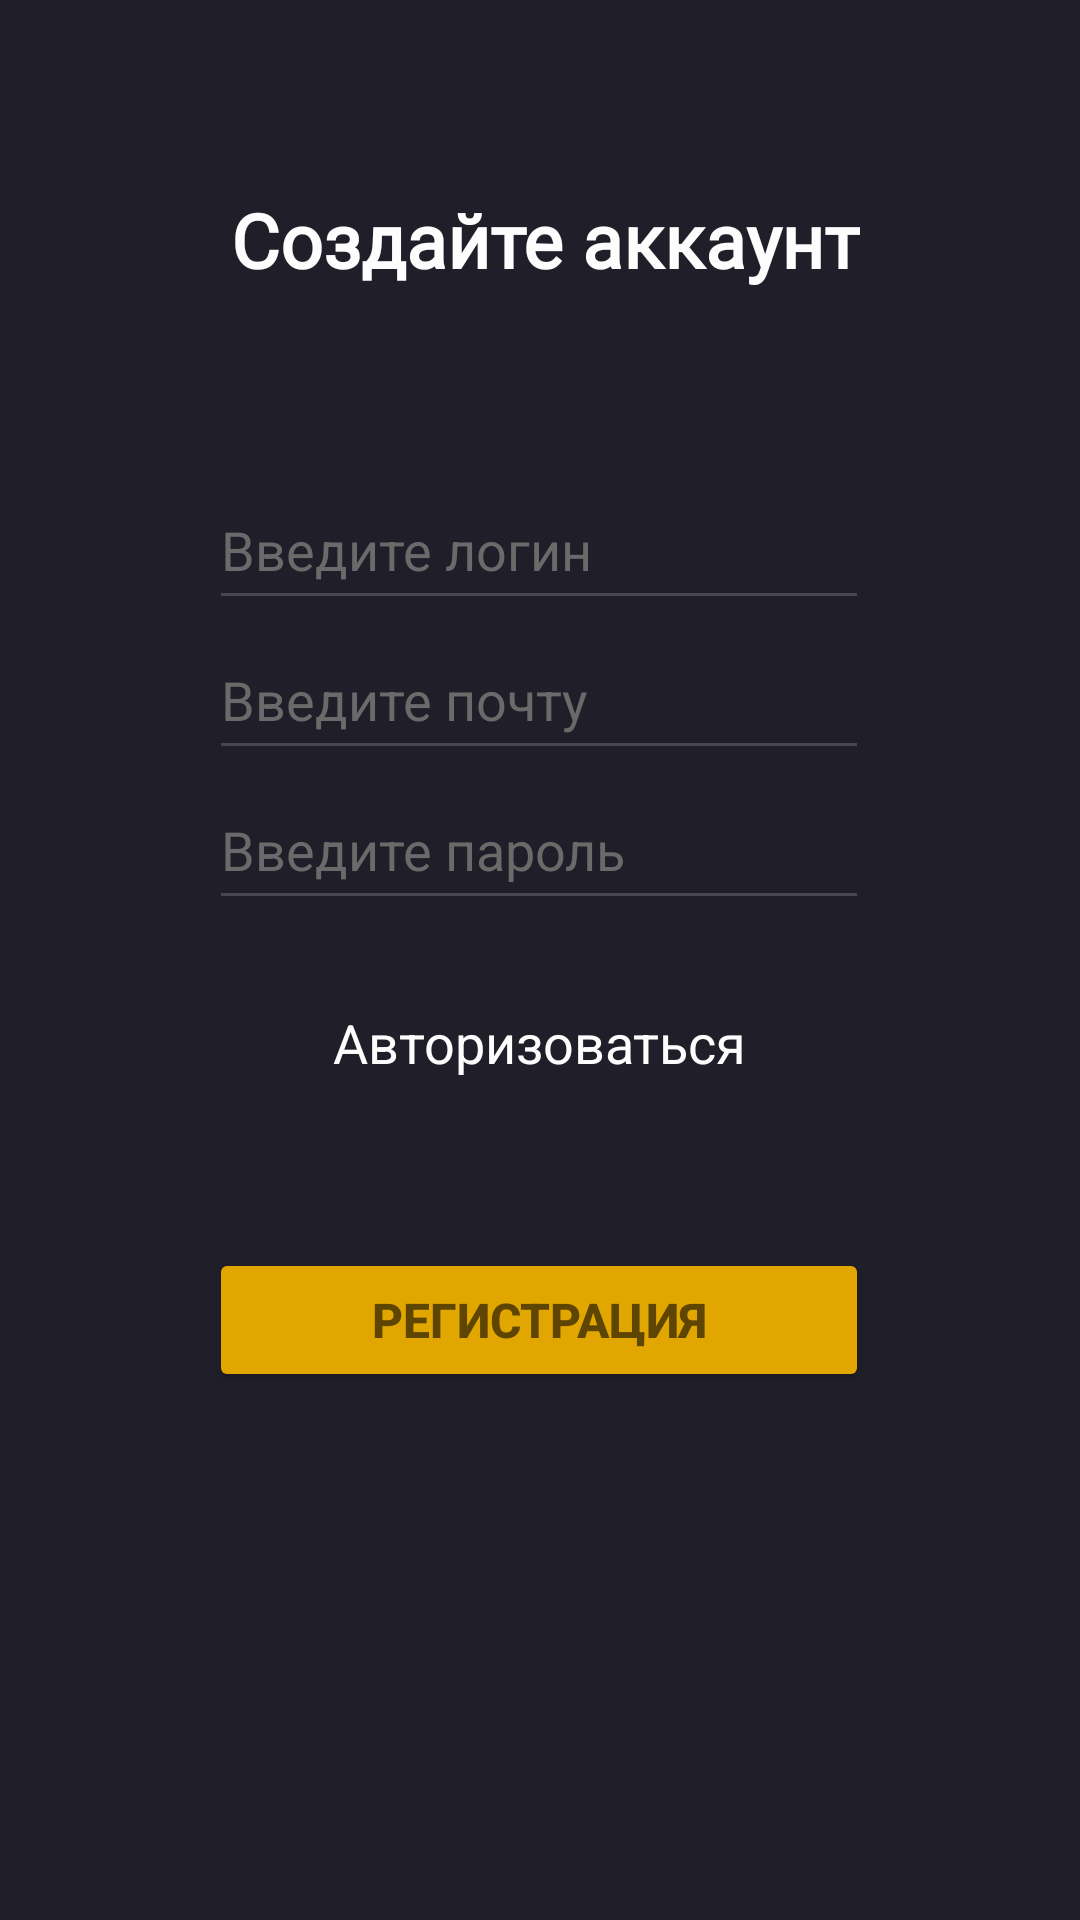

This screen was rendered from an Android layout file. Write that file and the resources it references.
<!-- AndroidManifest.xml: application theme Theme.Spectr -->
<!-- res/layout/activity_main.xml -->
<?xml version="1.0" encoding="utf-8"?>
<ScrollView
    xmlns:android="http://schemas.android.com/apk/res/android"
    xmlns:app="http://schemas.android.com/apk/res-auto"
    xmlns:tools="http://schemas.android.com/tools"
    android:layout_width="match_parent"
    android:layout_height="match_parent"
    android:orientation="vertical"
    android:background="#201E28"
    tools:context=".MainActivity">
    <androidx.constraintlayout.widget.ConstraintLayout
        android:id="@+id/main"
        android:layout_width="match_parent"
        android:layout_height="match_parent"
        android:orientation="vertical"
        android:background="#201E28"
        tools:context=".MainActivity">

        <TextView
            android:id="@+id/main_activity"
            android:layout_width="wrap_content"
            android:layout_height="wrap_content"
            android:layout_gravity="center"
            android:layout_marginTop="50dp"
            android:fontFamily="@font/alexandria_bold"
            android:text="Создайте аккаунт"
            android:textColor="#fdfdfd"
            android:textSize="25sp"
            android:textStyle="bold"
            app:layout_constraintBottom_toTopOf="@+id/user_email"
            app:layout_constraintEnd_toEndOf="parent"
            app:layout_constraintHorizontal_bias="0.512"
            app:layout_constraintStart_toStartOf="parent"
            app:layout_constraintTop_toTopOf="parent"
            app:layout_constraintVertical_bias="0.105" />

        <EditText
            android:id="@+id/user_login"
            android:layout_width="220dp"
            android:layout_height="50dp"
            android:layout_gravity="center"
            android:layout_marginTop="60dp"
            android:ems="10"
            android:hint="Введите логин"
            android:inputType="text"
            android:textColor="#fdfdfd"
            android:textColorHint="#6a6a6a"
            app:layout_constraintBottom_toTopOf="@+id/user_email"
            app:layout_constraintEnd_toEndOf="parent"
            app:layout_constraintHorizontal_bias="0.497"
            app:layout_constraintStart_toStartOf="parent"
            app:layout_constraintTop_toBottomOf="@+id/main_activity"
            app:layout_constraintVertical_bias="1.0" />

        <EditText
            android:id="@+id/user_email"
            android:layout_width="220dp"
            android:layout_height="50dp"
            android:layout_gravity="center"
            android:ems="10"
            android:hint="Введите почту"
            android:inputType="textEmailAddress"
            android:textColor="#fdfdfd"
            android:textColorHint="#6a6a6a"
            app:layout_constraintBottom_toTopOf="@+id/user_pass"
            app:layout_constraintEnd_toEndOf="parent"
            app:layout_constraintHorizontal_bias="0.497"
            app:layout_constraintStart_toStartOf="parent" />

        <EditText
            android:id="@+id/user_pass"
            android:layout_width="220dp"
            android:layout_height="50dp"
            android:layout_gravity="center"
            android:layout_marginBottom="28dp"
            android:ems="10"
            android:hint="Введите пароль"
            android:inputType="textPassword"
            android:textColor="#fdfdfd"
            android:textColorHint="#6a6a6a"
            app:layout_constraintBottom_toTopOf="@+id/link_to_auth"
            app:layout_constraintEnd_toEndOf="parent"
            app:layout_constraintHorizontal_bias="0.497"
            app:layout_constraintStart_toStartOf="parent" />

        <Button
            android:id="@+id/button_reg"
            android:layout_width="220dp"
            android:layout_height="wrap_content"
            android:layout_gravity="center"
            android:backgroundTint="#e2a600"
            android:text="Регистрация"
            android:textColor="#5e4602"
            android:textSize="16sp"
            android:textStyle="bold"
            app:layout_constraintBottom_toBottomOf="parent"
            app:layout_constraintEnd_toEndOf="parent"
            app:layout_constraintHorizontal_bias="0.497"
            app:layout_constraintStart_toStartOf="parent" />

        <TextView
            android:id="@+id/link_to_auth"
            android:layout_width="wrap_content"
            android:layout_height="wrap_content"
            android:layout_gravity="center"
            android:layout_marginBottom="56dp"
            android:fontFamily="cursive"
            android:text="Авторизоваться"
            android:textColor="#fdfdfd"
            android:textSize="18sp"
            app:layout_constraintBottom_toTopOf="@+id/button_reg"
            app:layout_constraintEnd_toEndOf="parent"
            app:layout_constraintStart_toStartOf="parent" />

    </androidx.constraintlayout.widget.ConstraintLayout>
</ScrollView>
<!-- resources referenced by this layout -->
<resources>
  <style name="Theme.Spectr" parent="Base.Theme.Spectr" />
  <style name="Base.Theme.Spectr" parent="Theme.Material3.DayNight.NoActionBar">
          
          
      </style>
</resources>
